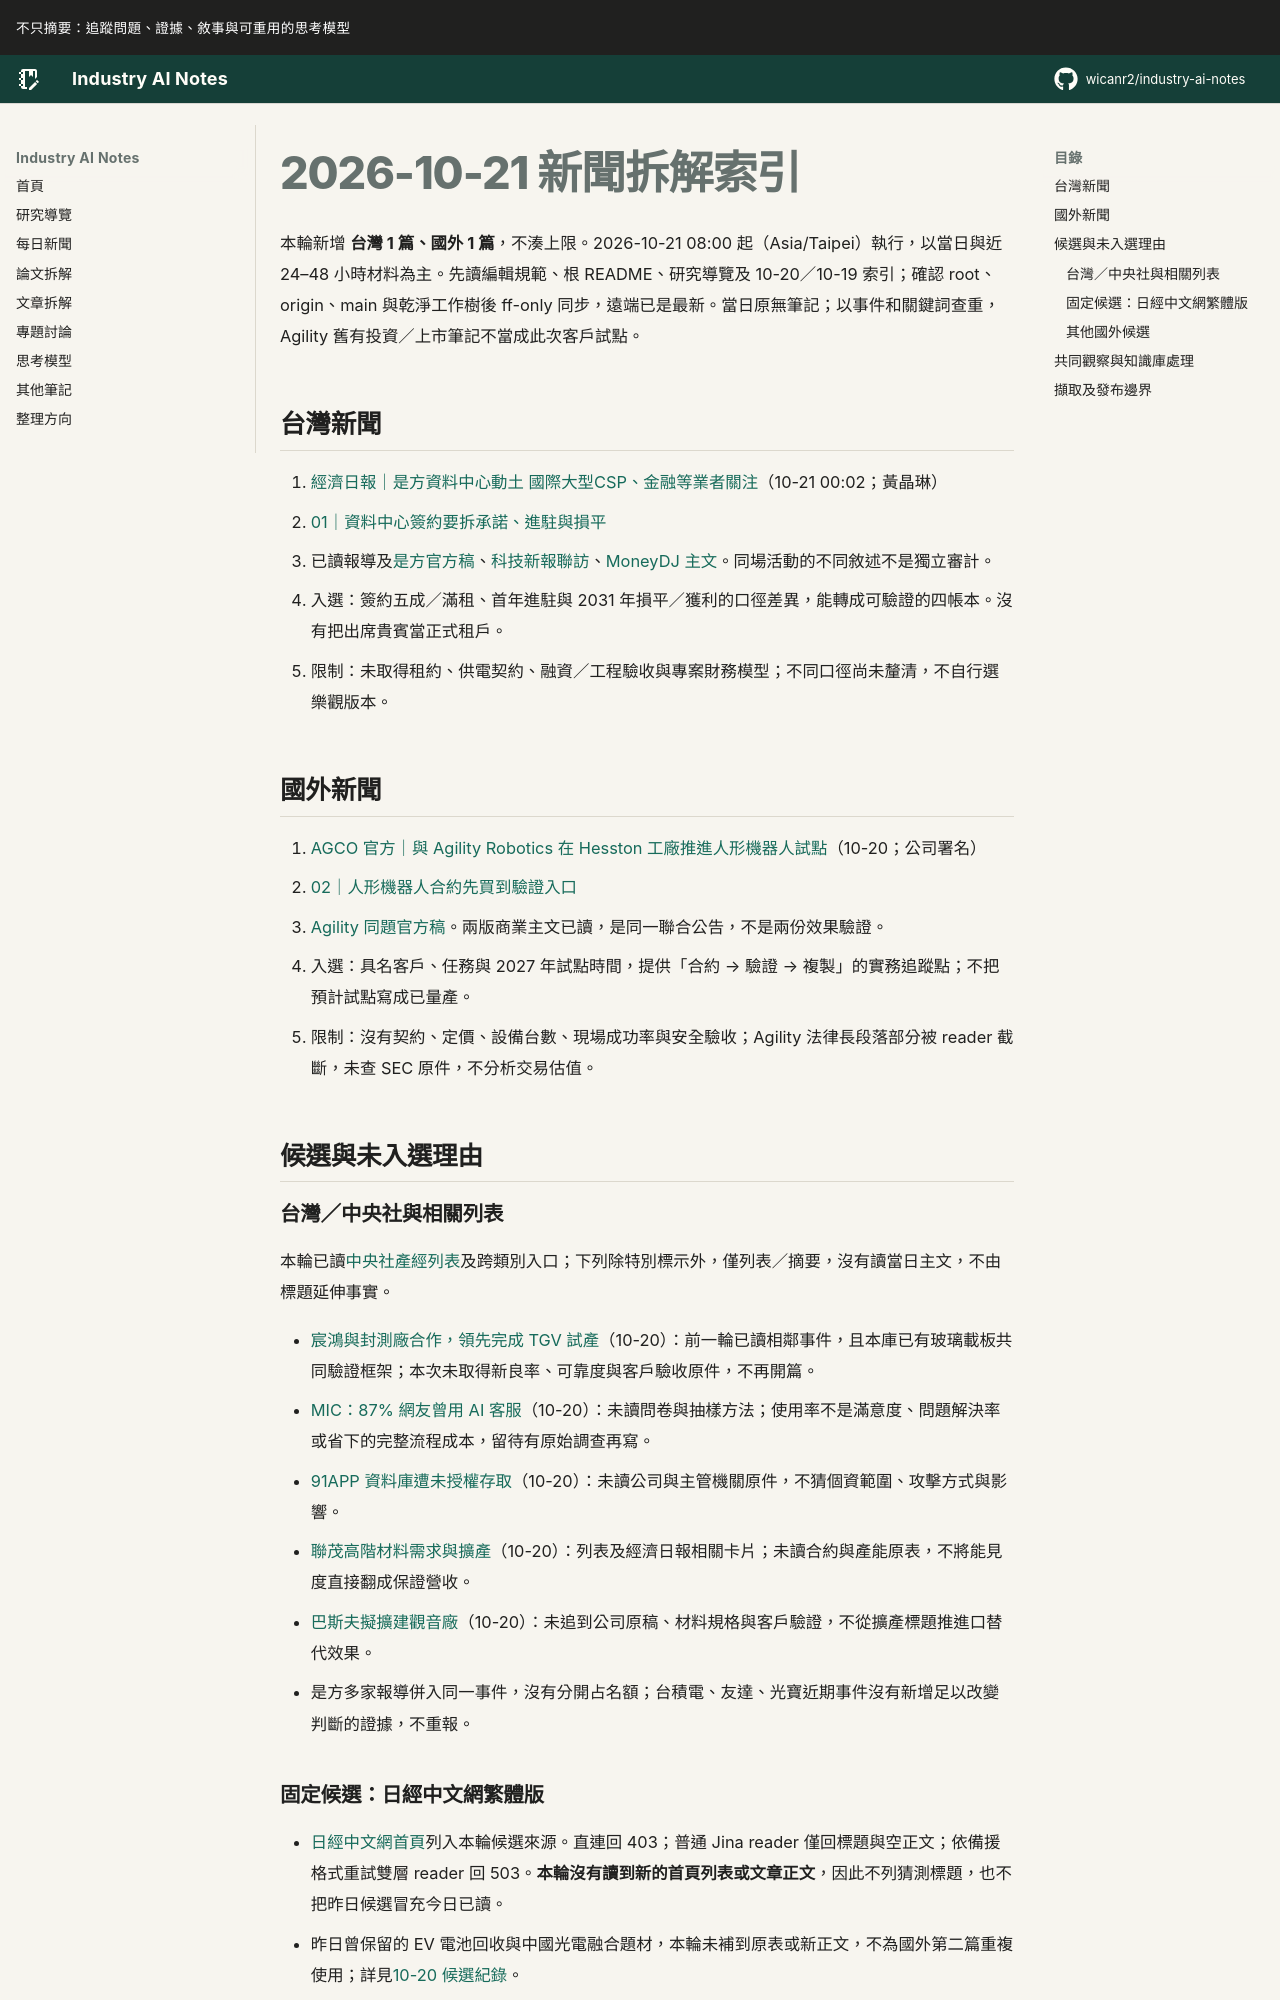

repository: wicanr2/industry-ai-notes · page: 新聞拆解/2026/2026-10-21/index.html · generator: mkdocs

# 2026-10-21 新聞拆解索引

本輪新增 **台灣 1 篇、國外 1 篇**，不湊上限。2026-10-21 08:00 起（Asia/Taipei）執行，以當日與近 24–48 小時材料為主。先讀編輯規範、根 README、研究導覽及 10-20／10-19 索引；確認 root、origin、main 與乾淨工作樹後 ff-only 同步，遠端已是最新。當日原無筆記；以事件和關鍵詞查重，Agility 舊有投資／上市筆記不當成此次客戶試點。

## 台灣新聞

1. [經濟日報｜是方資料中心動土 國際大型CSP、金融等業者關注](https://udn.com/news/story/7252/9827316)（10-21 00:02；黃晶琳）
   - [01｜資料中心簽約要拆承諾、進駐與損平](./01-資料中心簽約要拆承諾進駐與損平.md)
   - 已讀報導及[是方官方稿](https://www.chief.com.tw/announce/news/20261020news/)、[科技新報聯訪](https://finance.technews.tw/2026/10/20/chief-aidc-2/)、[MoneyDJ 主文](https://www.moneydj.com/kmdj/news/newsviewer.aspx?a=eaf525d4-d744-4bdd-81a7-1f4e21e0d080)。同場活動的不同敘述不是獨立審計。
   - 入選：簽約五成／滿租、首年進駐與 2031 年損平／獲利的口徑差異，能轉成可驗證的四帳本。沒有把出席貴賓當正式租戶。
   - 限制：未取得租約、供電契約、融資／工程驗收與專案財務模型；不同口徑尚未釐清，不自行選樂觀版本。

## 國外新聞

1. [AGCO 官方｜與 Agility Robotics 在 Hesston 工廠推進人形機器人試點](https://investors.agcocorp.com/news-releases/news-release-details/agco-and-agility-robotics-advance-smart-manufacturing-humanoid)（10-20；公司署名）
   - [02｜人形機器人合約先買到驗證入口](./02-人形機器人合約先買到驗證入口.md)
   - [Agility 同題官方稿](https://www.agilityrobotics.com/content/agco-and-agility-robotics-advance-smart-manufacturing-with-humanoid-robot-pilot-in-hesston-kansas-facility)。兩版商業主文已讀，是同一聯合公告，不是兩份效果驗證。
   - 入選：具名客戶、任務與 2027 年試點時間，提供「合約 → 驗證 → 複製」的實務追蹤點；不把預計試點寫成已量產。
   - 限制：沒有契約、定價、設備台數、現場成功率與安全驗收；Agility 法律長段落部分被 reader 截斷，未查 SEC 原件，不分析交易估值。

## 候選與未入選理由

### 台灣／中央社與相關列表

本輪已讀[中央社產經列表](https://www.cna.com.tw/list/afe.aspx)及跨類別入口；下列除特別標示外，僅列表／摘要，沒有讀當日主文，不由標題延伸事實。

- [宸鴻與封測廠合作，領先完成 TGV 試產](https://www.cna.com.tw/news/afe/202610200345.aspx)（10-20）：前一輪已讀相鄰事件，且本庫已有玻璃載板共同驗證框架；本次未取得新良率、可靠度與客戶驗收原件，不再開篇。
- [MIC：87% 網友曾用 AI 客服](https://www.cna.com.tw/news/afe/202610200355.aspx)（10-20）：未讀問卷與抽樣方法；使用率不是滿意度、問題解決率或省下的完整流程成本，留待有原始調查再寫。
- [91APP 資料庫遭未授權存取](https://www.cna.com.tw/news/afe/202610200334.aspx)（10-20）：未讀公司與主管機關原件，不猜個資範圍、攻擊方式與影響。
- [聯茂高階材料需求與擴產](https://www.cna.com.tw/news/afe/202610200326.aspx)（10-20）：列表及經濟日報相關卡片；未讀合約與產能原表，不將能見度直接翻成保證營收。
- [巴斯夫擬擴建觀音廠](https://www.cna.com.tw/news/afe/202610200291.aspx)（10-20）：未追到公司原稿、材料規格與客戶驗證，不從擴產標題推進口替代效果。
- 是方多家報導併入同一事件，沒有分開占名額；台積電、友達、光寶近期事件沒有新增足以改變判斷的證據，不重報。
